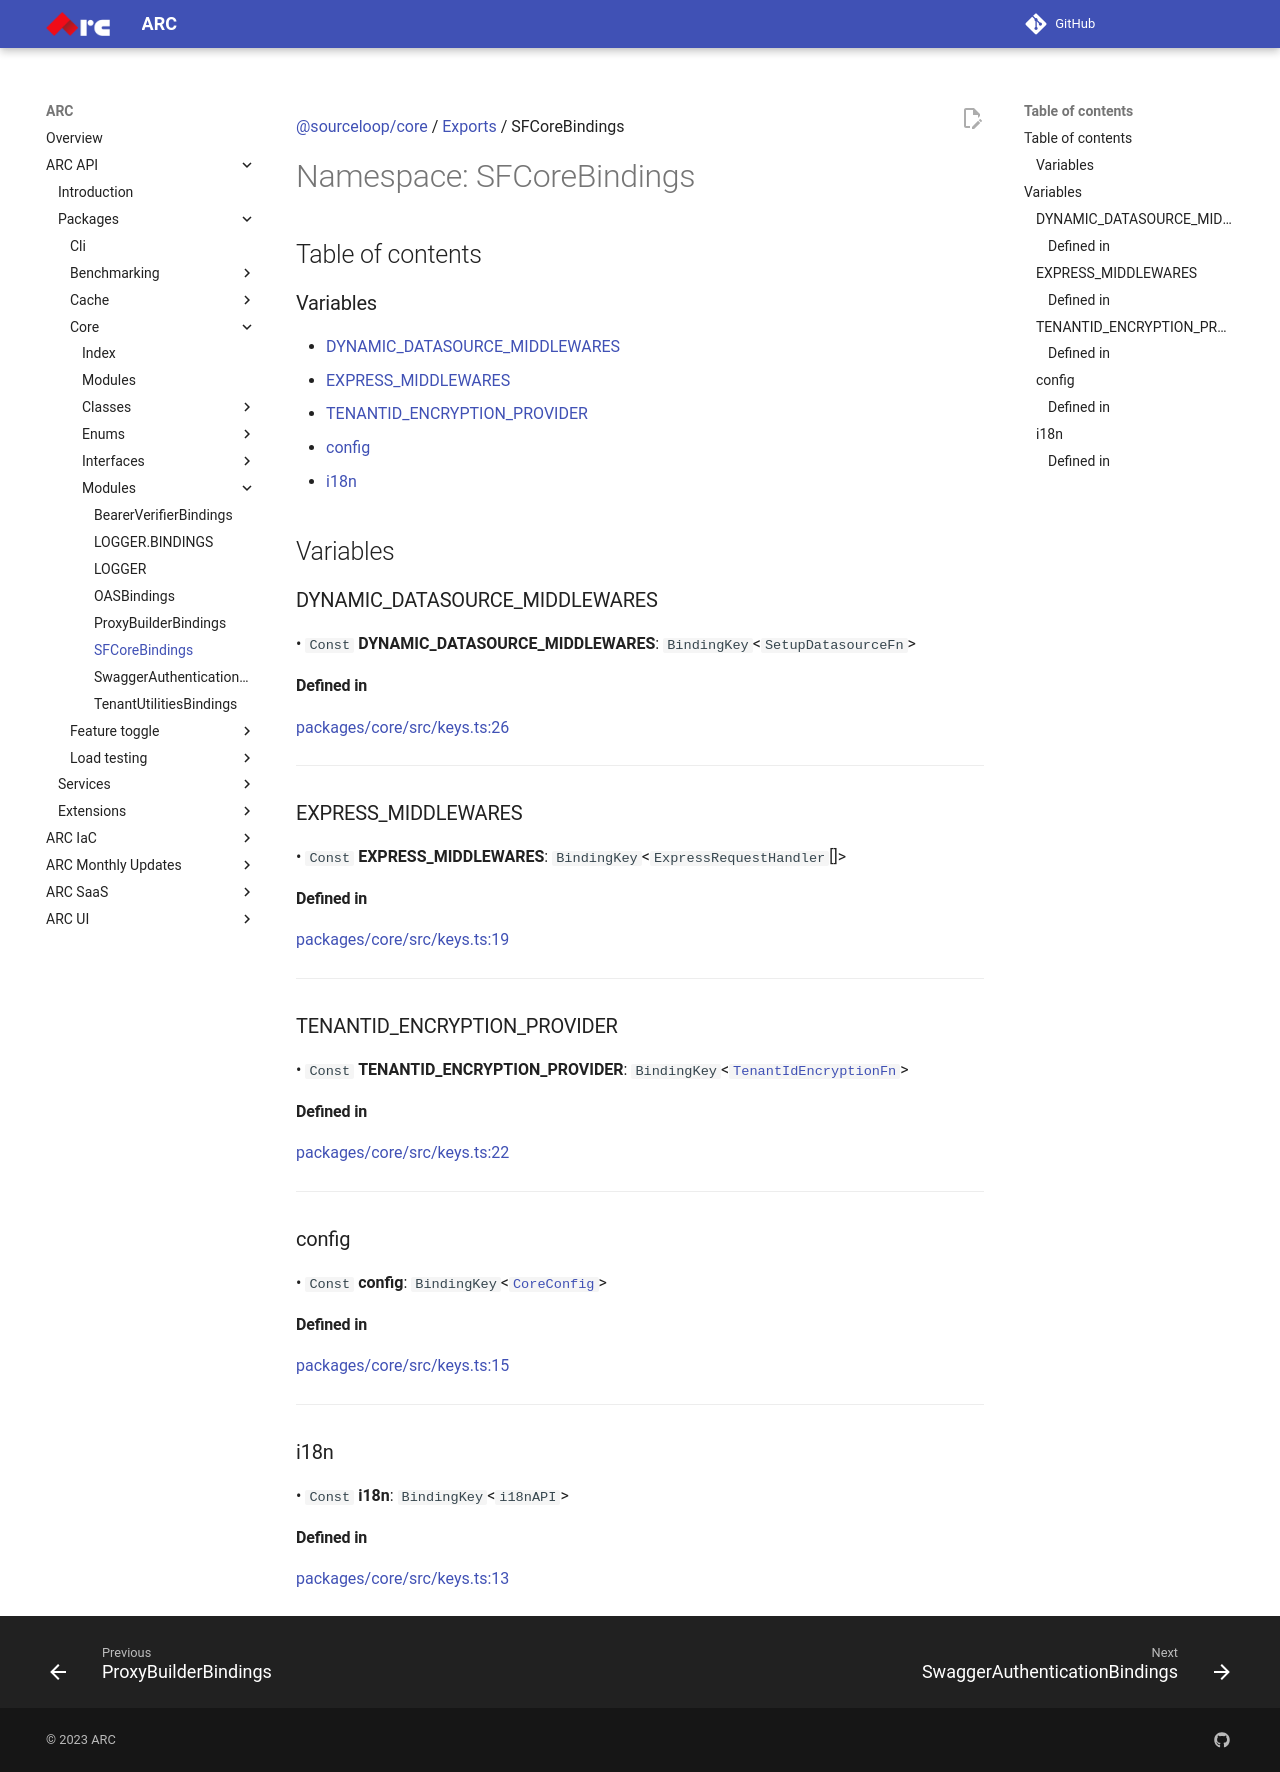

repository: sourcefuse/arc-docs · page: arc-api-docs/packages/core/modules/SFCoreBindings/index.html · generator: mkdocs

[@sourceloop/core](../README.md) / [Exports](../modules.md) / SFCoreBindings

# Namespace: SFCoreBindings

## Table of contents

### Variables

- [DYNAMIC\_DATASOURCE\_MIDDLEWARES](SFCoreBindings.md#dynamic_datasource_middlewares)
- [EXPRESS\_MIDDLEWARES](SFCoreBindings.md#express_middlewares)
- [TENANTID\_ENCRYPTION\_PROVIDER](SFCoreBindings.md#tenantid_encryption_provider)
- [config](SFCoreBindings.md#config)
- [i18n](SFCoreBindings.md#i18n)

## Variables

### DYNAMIC\_DATASOURCE\_MIDDLEWARES

• `Const` **DYNAMIC\_DATASOURCE\_MIDDLEWARES**: `BindingKey`<`SetupDatasourceFn`\>

#### Defined in

[packages/core/src/keys.ts:26](https://github.com/sourcefuse/loopback4-microservice-catalog/blob/eb9d4d57/packages/core/src/keys.ts#L26)

___

### EXPRESS\_MIDDLEWARES

• `Const` **EXPRESS\_MIDDLEWARES**: `BindingKey`<`ExpressRequestHandler`[]\>

#### Defined in

[packages/core/src/keys.ts:19](https://github.com/sourcefuse/loopback4-microservice-catalog/blob/eb9d4d57/packages/core/src/keys.ts#L19)

___

### TENANTID\_ENCRYPTION\_PROVIDER

• `Const` **TENANTID\_ENCRYPTION\_PROVIDER**: `BindingKey`<[`TenantIdEncryptionFn`](../modules.md#tenantidencryptionfn)\>

#### Defined in

[packages/core/src/keys.ts:22](https://github.com/sourcefuse/loopback4-microservice-catalog/blob/eb9d4d57/packages/core/src/keys.ts#L22)

___

### config

• `Const` **config**: `BindingKey`<[`CoreConfig`](../interfaces/CoreConfig.md)\>

#### Defined in

[packages/core/src/keys.ts:15](https://github.com/sourcefuse/loopback4-microservice-catalog/blob/eb9d4d57/packages/core/src/keys.ts#L15)

___

### i18n

• `Const` **i18n**: `BindingKey`<`i18nAPI`\>

#### Defined in

[packages/core/src/keys.ts:13](https://github.com/sourcefuse/loopback4-microservice-catalog/blob/eb9d4d57/packages/core/src/keys.ts#L13)
